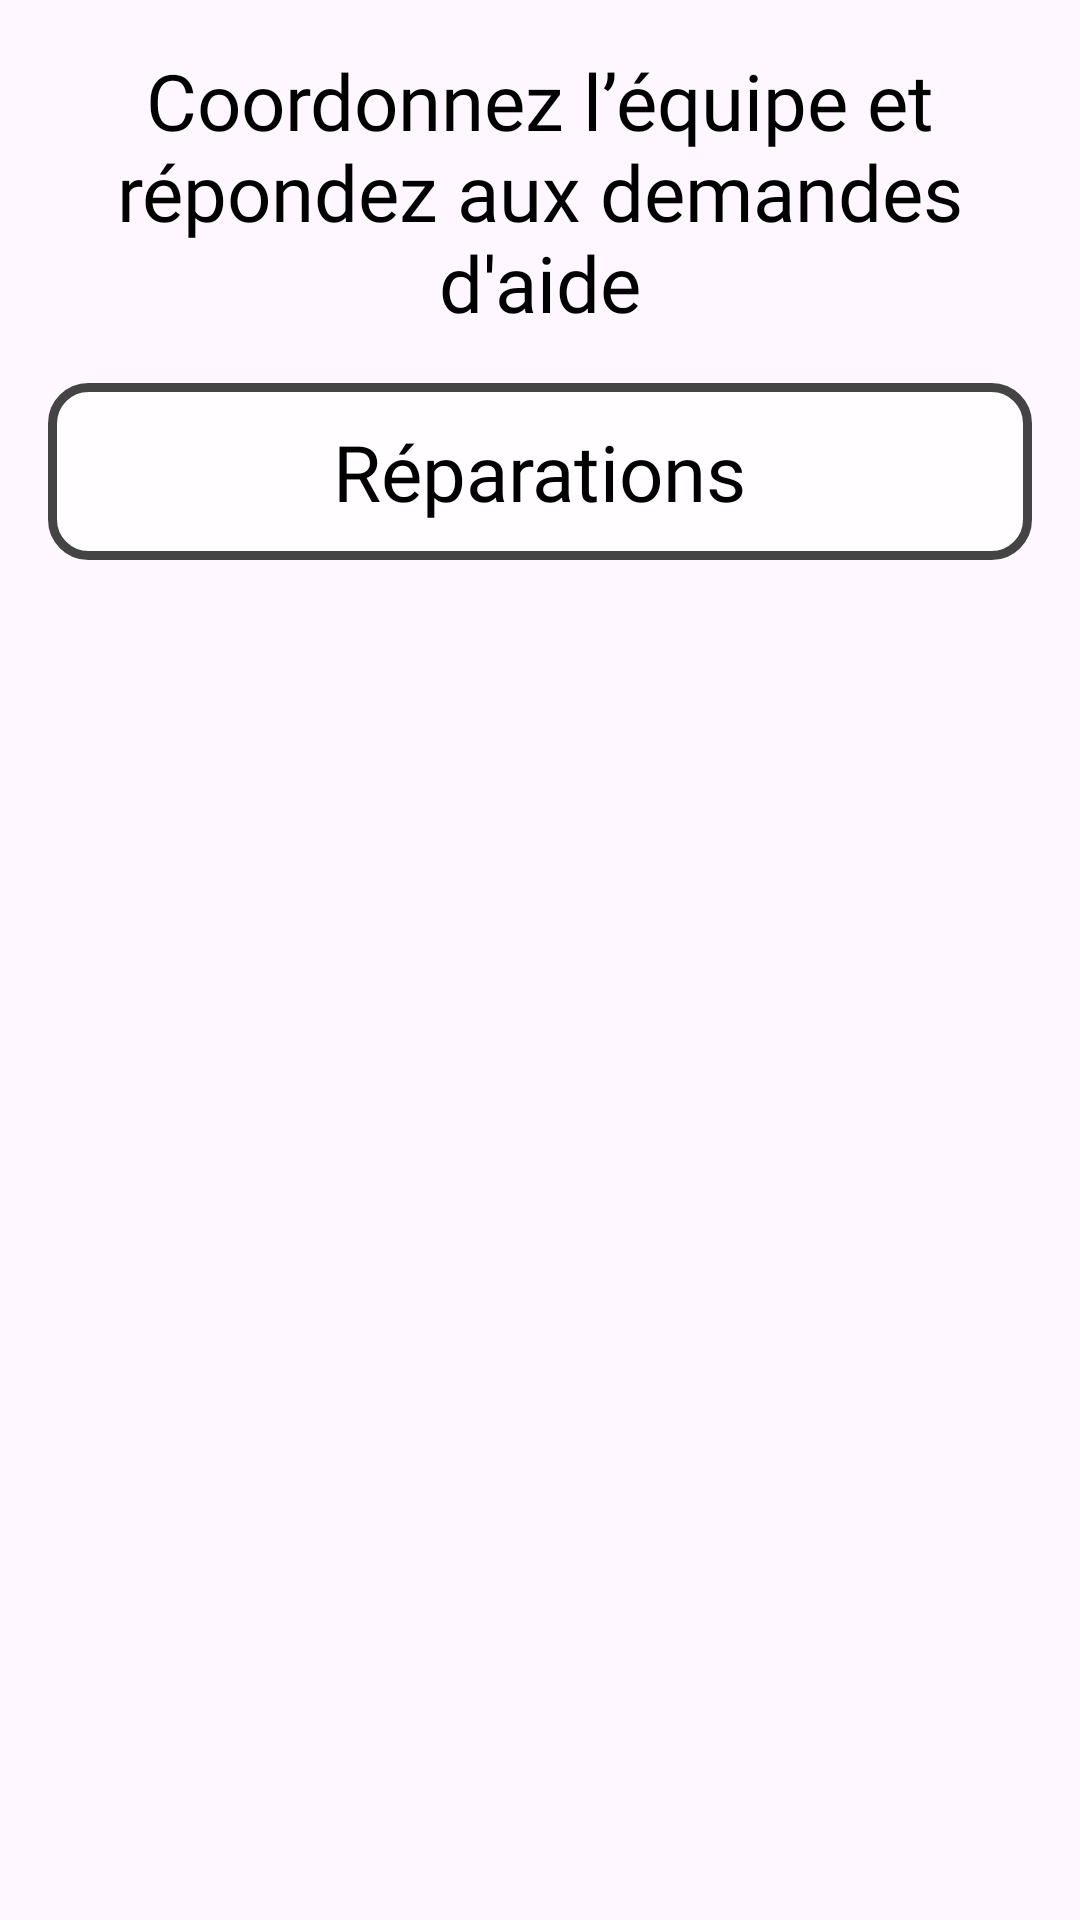

Write the Android layout XML for this screen, with the resource values it uses.
<!-- AndroidManifest.xml: application theme Theme.SoundBoardJava -->
<!-- res/layout/fragment_chef_equipe.xml -->
<?xml version="1.0" encoding="utf-8"?>
<LinearLayout xmlns:android="http://schemas.android.com/apk/res/android"
android:orientation="vertical"
android:padding="16dp"
android:layout_width="match_parent"
android:layout_height="match_parent">



    <TextView
        android:id="@+id/txtRole"
        android:text="@string/chef_equipe_tache"
        android:textSize="26sp"
        android:fontFamily="@font/bebas_neue"
        android:textColor="@android:color/black"
        android:gravity="center"
        android:layout_width="match_parent"
        android:layout_height="wrap_content"/>

    

        <LinearLayout
            android:layout_width="match_parent"
            android:layout_height="wrap_content"
            android:orientation="horizontal">

            

            <LinearLayout
                android:id="@+id/helpBox"
                android:orientation="vertical"
                android:background="@drawable/parts_box_background"
                android:padding="12dp"
                android:visibility="gone"
                android:layout_weight="1"
                android:layout_marginTop="16dp"
                android:layout_width="0dp"
                android:layout_height="wrap_content">

                <TextView
                    android:text="@string/chef_equipe_titre_espace_demande_aide"
                    android:textSize="26sp"
                    android:fontFamily="@font/bebas_neue"
                    android:textColor="@android:color/black"
                    android:layout_gravity="center"
                    android:layout_width="wrap_content"
                    android:layout_height="wrap_content"/>

                <LinearLayout
                    android:id="@+id/helpContainer"
                    android:orientation="vertical"
                    android:layout_width="match_parent"
                    android:layout_height="wrap_content"/>

            </LinearLayout>

            

            <LinearLayout
                android:id="@+id/repairBox"
                android:layout_width="0dp"
                android:layout_height="wrap_content"
                android:background="@drawable/parts_box_background"
                android:layout_weight="1"
                android:layout_marginTop="16dp"
                android:padding="12dp"
                android:orientation="vertical">

                <TextView
                    android:text="@string/chef_equipe_reparations"
                    android:textSize="26sp"
                    android:fontFamily="@font/bebas_neue"
                    android:textColor="@android:color/black"
                    android:layout_gravity="center"
                    android:layout_width="wrap_content"
                    android:layout_height="wrap_content"/>

                <LinearLayout
                    android:id="@+id/repairContainer"
                    android:orientation="vertical"
                    android:layout_width="match_parent"
                    android:layout_height="wrap_content"/>

            </LinearLayout>

        </LinearLayout>

</LinearLayout>
<!-- resources referenced by this layout -->
<resources>
  <!-- drawable parts_box_background (drawable) -->
  <?xml version="1.0" encoding="utf-8"?>
  <shape xmlns:android="http://schemas.android.com/apk/res/android">
  
      <solid android:color="#CCFFFFFF"/>   
  
      <stroke
          android:width="3dp"
          android:color="#444444"/>
  
      <corners android:radius="12dp"/>
  
      <padding
          android:left="12dp"
          android:right="12dp"
          android:top="12dp"
          android:bottom="12dp"/>
  </shape>
  <string name="chef_equipe_reparations">Réparations</string>
  <string name="chef_equipe_tache">Coordonnez l’équipe et répondez aux demandes d\'aide</string>
  <string name="chef_equipe_titre_espace_demande_aide">Demandes d\'aide</string>
  <style name="Theme.SoundBoardJava" parent="Base.Theme.SoundBoardJava" />
  <style name="Base.Theme.SoundBoardJava" parent="Theme.Material3.DayNight.NoActionBar">
          
          
          <item name="materialButtonStyle">@style/Widget.App.Button.NoTint</item>
      </style>
  <style name="Widget.App.Button.NoTint" parent="@style/Widget.MaterialComponents.Button">
          <item name="backgroundTint">@null</item>
      </style>
</resources>
